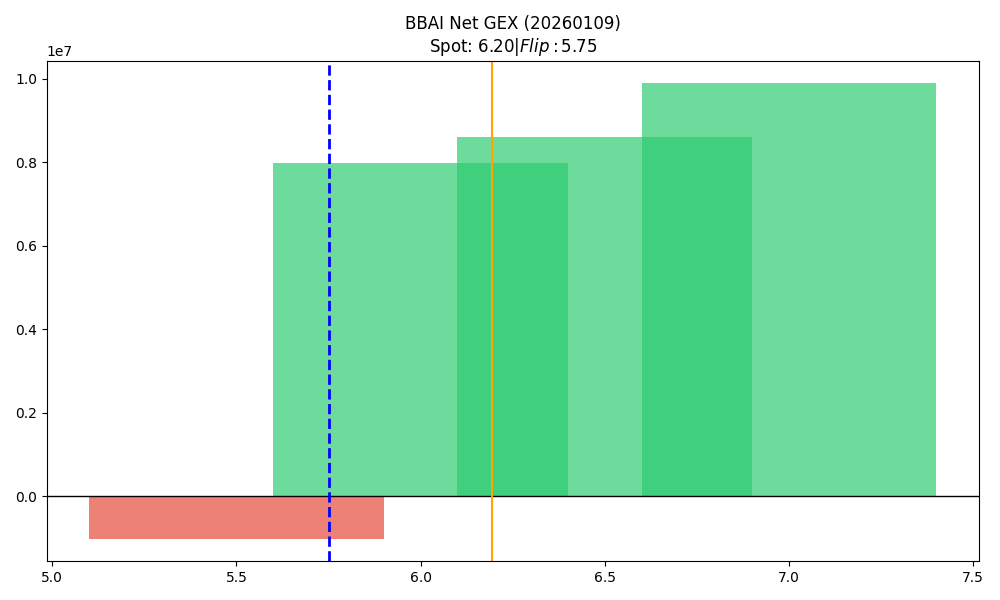

Values plotted in this chart, from the file beside it:
strike, call_gex, put_gex, net_gex
5.5, 4253416, 5259640, -1006224
6.0, 16703236, 8718005, 7985230
6.5, 9233099, 638644, 8594455
7.0, 11352442, 1464482, 9887960
